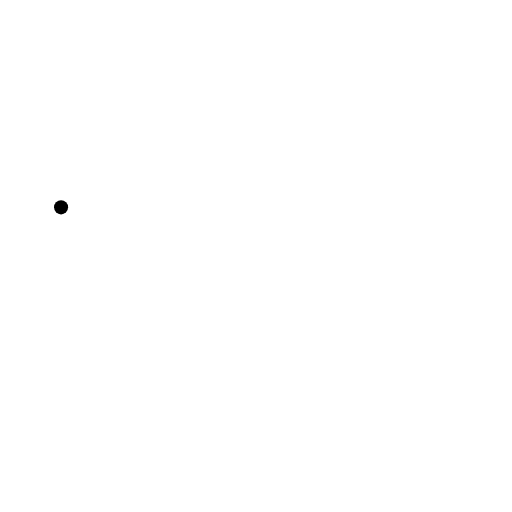
t = 0.00 s
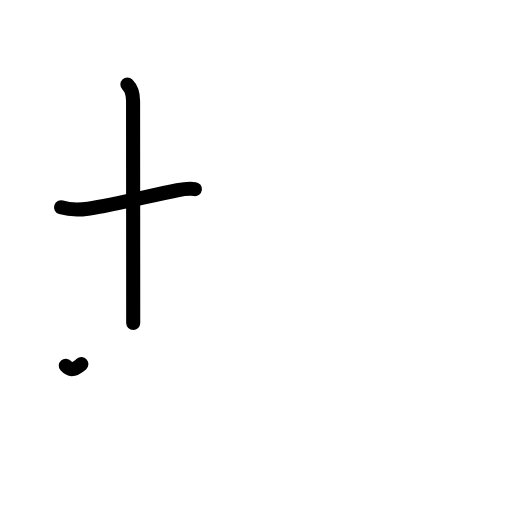
t = 2.38 s
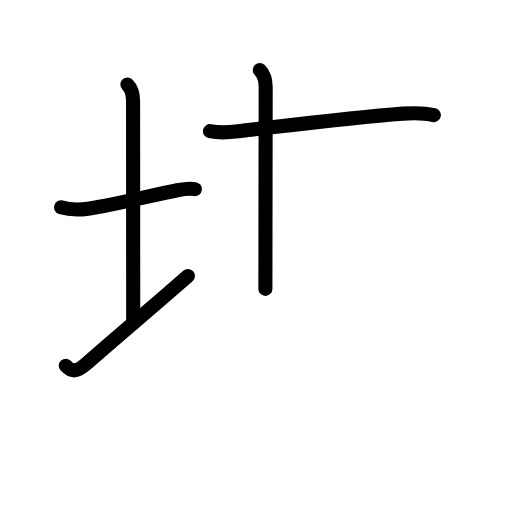
t = 4.75 s
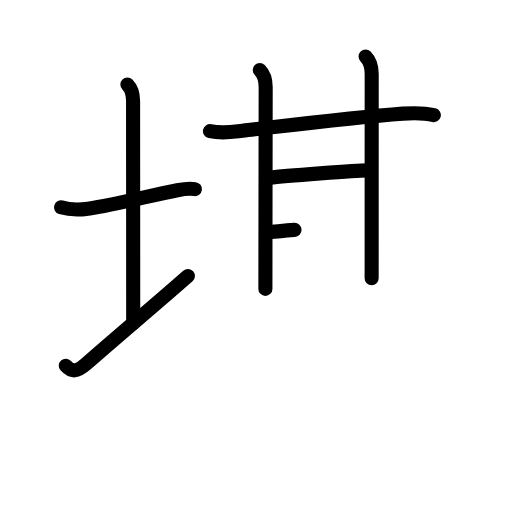
t = 7.25 s
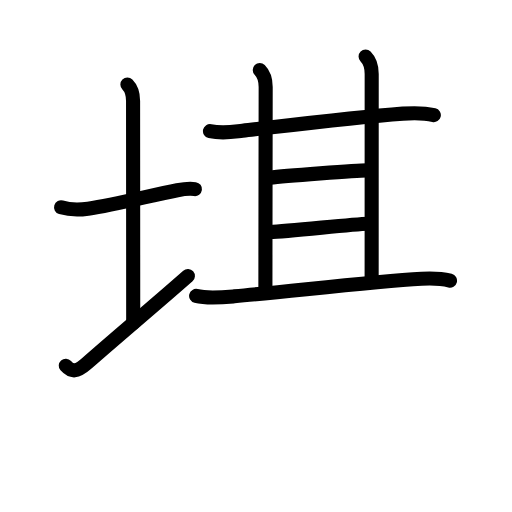
t = 8.50 s
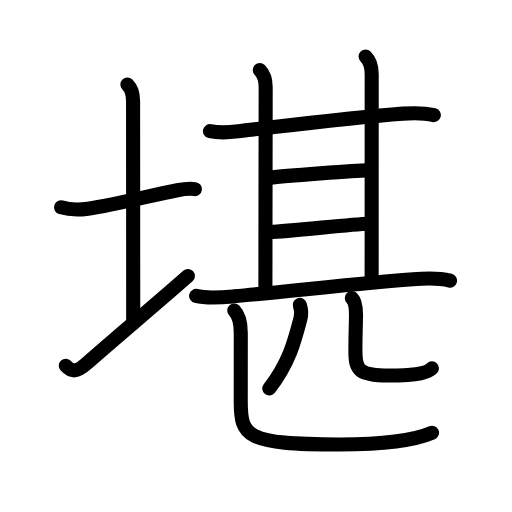
t = 12.00 s

The animated SVG that drew these frames (rendered in a browser with its animation timeline set to each time). Animation: 36 SMIL elements (animate=36); one cycle of 12.00 s.

<?xml version="1.0" encoding="UTF-8"?>
<!--
AniKanjiVG is licensed by CC-BY-SA Paul C. Sommerhoff (https://bitbucket.org/sommerhoff/anikanjivg).
AniKanjiVG uses KanjiVG which is licensed by CC-BY-SA Ulrich Apel (http://kanjivg.tagaini.net).
See also http://creativecommons.org/licenses/by-sa/3.0/
-->
<svg xmlns:kvg='http://kanjivg.tagaini.net' xmlns='http://www.w3.org/2000/svg' width='109' height='109' viewBox='0 0 109 109' style='fill:none;stroke:#000000;stroke-width:3;stroke-linecap:round;stroke-linejoin:round;' id="kvg:kanji_0582a"><g id="kvg:0582a" kvg:element="堪"><g id="kvg:0582a-g1" kvg:element="土" kvg:variant="true" kvg:position="left" kvg:radical="general"><path id="kvg:0582a-s1" kvg:type="㇐" d="M13,44.14c2,0.61,4.03,0.53,5.74,0.3c5.89-0.81,13.43-2.87,19.01-3.94c1.24-0.24,2.75-0.38,3.75-0.24"><animate attributeName="d" begin="0.0s" dur="0.3333333333333333s" from="M13,44.14C13,44.14,13,44.14,13,44.14" to="M13,44.14c2,0.61,4.03,0.53,5.74,0.3" />
<animate attributeName="d" begin="0.3333333333333333s" dur="0.3333333333333333s" from="M13,44.14c2,0.61,4.03,0.53,5.74,0.3c0,0,0,0,0,0,0" to="M13,44.14c2,0.61,4.03,0.53,5.74,0.3c5.89-0.81,13.43-2.87,19.01-3.94" />
<animate attributeName="d" begin="0.6666666666666666s" dur="0.3333333333333333s" from="M13,44.14c2,0.61,4.03,0.53,5.74,0.3c5.89-0.81,13.43-2.87,19.01-3.94c0,0,0,0,0,0,0" to="M13,44.14c2,0.61,4.03,0.53,5.74,0.3c5.89-0.81,13.43-2.87,19.01-3.94c1.24-0.24,2.75-0.38,3.75-0.24" />
</path>
<path id="kvg:0582a-s2" kvg:type="㇑a" d="M27.12,18c0.81,0.81,1.21,2,1.21,3.5c0,7.25,0.03,36.5,0.03,47.25"><animate attributeName="d" begin="1.0s" dur="0.5s" from="M27.12,18C27.12,18,27.12,18,27.12,18" to="M27.12,18c0.81,0.81,1.21,2,1.21,3.5" />
<animate attributeName="d" begin="1.5s" dur="0.5s" from="M27.12,18c0.81,0.81,1.21,2,1.21,3.5c0,0,0,0,0,0,0" to="M27.12,18c0.81,0.81,1.21,2,1.21,3.5c0,7.25,0.03,36.5,0.03,47.25" />
<animate attributeName="d" begin="0s" dur="1.0s" from="M-100,-100" to="M-100,-100" />
</path>
<path id="kvg:0582a-s3" kvg:type="㇀/㇐" d="M14,77.85c1.25,1.4,2.34,1.39,4.43-0.45C24.24,72.28,34.19,63.88,40,58.75"><animate attributeName="d" begin="2.0s" dur="0.5s" from="M14,77.85C14,77.85,14,77.85,14,77.85" to="M14,77.85c1.25,1.4,2.34,1.39,4.43-0.45" />
<animate attributeName="d" begin="2.5s" dur="0.5s" from="M14,77.85c1.25,1.4,2.34,1.39,4.43-0.45c0,0,0,0,0,0,0" to="M14,77.85c1.25,1.4,2.34,1.39,4.43-0.45C24.24,72.28,34.19,63.88,40,58.75" />
<animate attributeName="d" begin="0s" dur="2.0s" from="M-100,-100" to="M-100,-100" />
</path>
</g>
<g id="kvg:0582a-g2" kvg:element="甚" kvg:position="right" kvg:phon="甚"><g id="kvg:0582a-g3" kvg:element="甘" kvg:position="top"><g id="kvg:0582a-g4" kvg:element="廿" kvg:part="1"><g id="kvg:0582a-g5" kvg:element="十"><path id="kvg:0582a-s4" kvg:type="㇐" d="M44.7,27.91c2.68,0.59,4.74,0.18,6.93-0.07c8.14-0.93,23.42-2.85,34.13-3.65c2.2-0.16,4.99-0.07,6.6,0.31"><animate attributeName="d" begin="3.0s" dur="0.3333333333333333s" from="M44.7,27.91C44.7,27.91,44.7,27.91,44.7,27.91" to="M44.7,27.91c2.68,0.59,4.74,0.18,6.93-0.07" />
<animate attributeName="d" begin="3.3333333333333335s" dur="0.3333333333333333s" from="M44.7,27.91c2.68,0.59,4.74,0.18,6.93-0.07c0,0,0,0,0,0,0" to="M44.7,27.91c2.68,0.59,4.74,0.18,6.93-0.07c8.14-0.93,23.42-2.85,34.13-3.65" />
<animate attributeName="d" begin="3.6666666666666665s" dur="0.3333333333333333s" from="M44.7,27.91c2.68,0.59,4.74,0.18,6.93-0.07c8.14-0.93,23.42-2.85,34.13-3.65c0,0,0,0,0,0,0" to="M44.7,27.91c2.68,0.59,4.74,0.18,6.93-0.07c8.14-0.93,23.42-2.85,34.13-3.65c2.2-0.16,4.99-0.07,6.6,0.31" />
<animate attributeName="d" begin="0s" dur="3.0s" from="M-100,-100" to="M-100,-100" />
</path>
<path id="kvg:0582a-s5" kvg:type="㇑a" d="M55.3,14.89c0.91,0.91,1.26,2.14,1.26,3.63S56.5,55.31,56.5,61.5"><animate attributeName="d" begin="4.0s" dur="1.0s" from="M55.3,14.89C55.3,14.89,55.3,14.89,55.3,14.89" to="M55.3,14.89c0.91,0.91,1.26,2.14,1.26,3.63S56.5,55.31,56.5,61.5" />
<animate attributeName="d" begin="0s" dur="4.0s" from="M-100,-100" to="M-100,-100" />
</path>
</g>
<path id="kvg:0582a-s6" kvg:type="㇑a" d="M77.83,12.02c1.01,1.01,1.3,2.48,1.3,3.73s-0.01,37.13-0.01,43.5"><animate attributeName="d" begin="5.0s" dur="1.0s" from="M77.83,12.02C77.83,12.02,77.83,12.02,77.83,12.02" to="M77.83,12.02c1.01,1.01,1.3,2.48,1.3,3.73s-0.01,37.13-0.01,43.5" />
<animate attributeName="d" begin="0s" dur="5.0s" from="M-100,-100" to="M-100,-100" />
</path>
</g>
<path id="kvg:0582a-s7" kvg:type="㇐a" d="M57.45,37.82c2.68-0.32,18.92-1.6,20.81-1.55"><animate attributeName="d" begin="6.0s" dur="1.0s" from="M57.45,37.82C57.45,37.82,57.45,37.82,57.45,37.82" to="M57.45,37.82c2.68-0.32,18.92-1.6,20.81-1.55" />
<animate attributeName="d" begin="0s" dur="6.0s" from="M-100,-100" to="M-100,-100" />
</path>
<g id="kvg:0582a-g6" kvg:element="廿" kvg:part="2"><path id="kvg:0582a-s8" kvg:type="㇐a" d="M57.48,49.38c4.09-0.09,17.12-1.66,20.9-1.76"><animate attributeName="d" begin="7.0s" dur="1.0s" from="M57.48,49.38C57.48,49.38,57.48,49.38,57.48,49.38" to="M57.48,49.38c4.09-0.09,17.12-1.66,20.9-1.76" />
<animate attributeName="d" begin="0s" dur="7.0s" from="M-100,-100" to="M-100,-100" />
</path>
</g>
</g>
<g id="kvg:0582a-g7" kvg:element="匹" kvg:position="bottom"><g id="kvg:0582a-g8" kvg:element="匚" kvg:part="1"><path id="kvg:0582a-s9" kvg:type="㇐" d="M41.75,63c2.5,0.62,5.61,0.31,8.12,0.08c12.63-1.13,29.24-3.13,39.89-3.75c2.12-0.12,3.99-0.11,6.04,0.42"><animate attributeName="d" begin="8.0s" dur="0.3333333333333333s" from="M41.75,63C41.75,63,41.75,63,41.75,63" to="M41.75,63c2.5,0.62,5.61,0.31,8.12,0.08" />
<animate attributeName="d" begin="8.333333333333334s" dur="0.3333333333333333s" from="M41.75,63c2.5,0.62,5.61,0.31,8.12,0.08c0,0,0,0,0,0,0" to="M41.75,63c2.5,0.62,5.61,0.31,8.12,0.08c12.63-1.13,29.24-3.13,39.89-3.75" />
<animate attributeName="d" begin="8.666666666666666s" dur="0.3333333333333333s" from="M41.75,63c2.5,0.62,5.61,0.31,8.12,0.08c12.63-1.13,29.24-3.13,39.89-3.75c0,0,0,0,0,0,0" to="M41.75,63c2.5,0.62,5.61,0.31,8.12,0.08c12.63-1.13,29.24-3.13,39.89-3.75c2.12-0.12,3.99-0.11,6.04,0.42" />
<animate attributeName="d" begin="0s" dur="8.0s" from="M-100,-100" to="M-100,-100" />
</path>
</g>
<g id="kvg:0582a-g9" kvg:element="儿"><g id="kvg:0582a-g10" kvg:element="八" kvg:variant="true"><g id="kvg:0582a-g11" kvg:element="丿" kvg:position="left"><path id="kvg:0582a-s10" kvg:type="㇒" d="M63.82,64.89c0.3,0.86,0.34,2.16,0.16,2.87c-1.23,4.73-2.35,9.36-6.65,14.95"><animate attributeName="d" begin="9.0s" dur="0.5s" from="M63.82,64.89C63.82,64.89,63.82,64.89,63.82,64.89" to="M63.82,64.89c0.3,0.86,0.34,2.16,0.16,2.87" />
<animate attributeName="d" begin="9.5s" dur="0.5s" from="M63.82,64.89c0.3,0.86,0.34,2.16,0.16,2.87c0,0,0,0,0,0,0" to="M63.82,64.89c0.3,0.86,0.34,2.16,0.16,2.87c-1.23,4.73-2.35,9.36-6.65,14.95" />
<animate attributeName="d" begin="0s" dur="9.0s" from="M-100,-100" to="M-100,-100" />
</path>
</g>
<g id="kvg:0582a-g12" kvg:position="right"><path id="kvg:0582a-s11" kvg:type="㇟" d="M74.9,63.43c0.78,0.78,0.89,2.07,0.89,3.51c0,1.93-0.13,3.82-0.13,7.75s0.52,5.26,7.12,5.26s8.42-0.75,9.18-1.55"><animate attributeName="d" begin="10.0s" dur="0.5s" from="M74.9,63.43C74.9,63.43,74.9,63.43,74.9,63.43" to="M74.9,63.43c0.78,0.78,0.89,2.07,0.89,3.51" />
<animate attributeName="d" begin="10.5s" dur="0.5s" from="M74.9,63.43c0.78,0.78,0.89,2.07,0.89,3.51c0,0,0,0,0,0,0" to="M74.9,63.43c0.78,0.78,0.89,2.07,0.89,3.51c0,1.93-0.13,3.82-0.13,7.75s0.52,5.26,7.12,5.26s8.42-0.75,9.18-1.55" />
<animate attributeName="d" begin="0s" dur="10.0s" from="M-100,-100" to="M-100,-100" />
</path>
</g>
</g>
</g>
<g id="kvg:0582a-g13" kvg:element="匚" kvg:part="2"><path id="kvg:0582a-s12" kvg:type="㇗a" d="M49.87,66.11c0.95,0.95,1.39,2.27,1.39,4.81c0,2.99-0.01,11.79-0.01,14.45c0,7.5,1,9.25,21.07,9.25c12.33,0,17.29-1.47,19.66-2.49"><animate attributeName="d" begin="11.0s" dur="0.25s" from="M49.87,66.11C49.87,66.11,49.87,66.11,49.87,66.11" to="M49.87,66.11c0.95,0.95,1.39,2.27,1.39,4.81" />
<animate attributeName="d" begin="11.25s" dur="0.25s" from="M49.87,66.11c0.95,0.95,1.39,2.27,1.39,4.81c0,0,0,0,0,0,0" to="M49.87,66.11c0.95,0.95,1.39,2.27,1.39,4.81c0,2.99-0.01,11.79-0.01,14.45" />
<animate attributeName="d" begin="11.5s" dur="0.25s" from="M49.87,66.11c0.95,0.95,1.39,2.27,1.39,4.81c0,2.99-0.01,11.79-0.01,14.45c0,0,0,0,0,0,0" to="M49.87,66.11c0.95,0.95,1.39,2.27,1.39,4.81c0,2.99-0.01,11.79-0.01,14.45c0,7.5,1,9.25,21.07,9.25" />
<animate attributeName="d" begin="11.75s" dur="0.25s" from="M49.87,66.11c0.95,0.95,1.39,2.27,1.39,4.81c0,2.99-0.01,11.79-0.01,14.45c0,7.5,1,9.25,21.07,9.25c0,0,0,0,0,0,0" to="M49.87,66.11c0.95,0.95,1.39,2.27,1.39,4.81c0,2.99-0.01,11.79-0.01,14.45c0,7.5,1,9.25,21.07,9.25c12.33,0,17.29-1.47,19.66-2.49" />
<animate attributeName="d" begin="0s" dur="11.0s" from="M-100,-100" to="M-100,-100" />
</path>
</g>
</g>
</g>
</g>
</svg>
